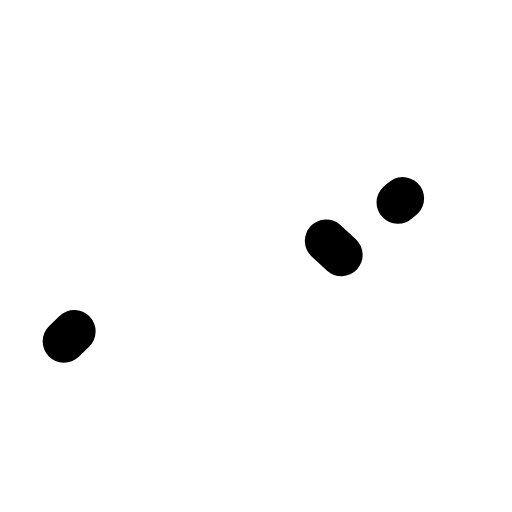
t = 0.00 s
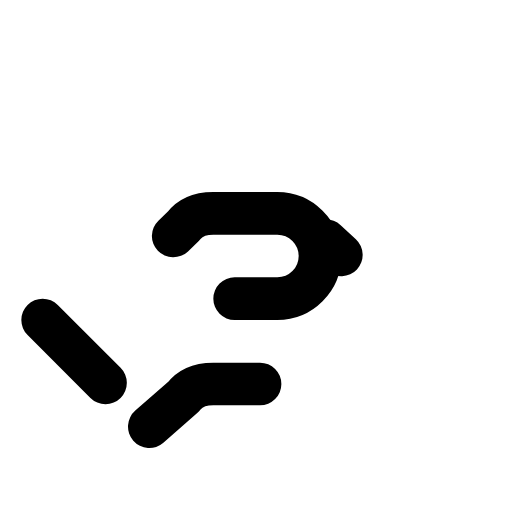
t = 0.18 s
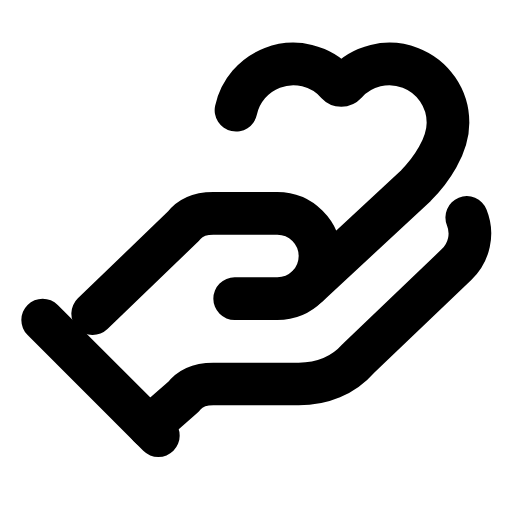
t = 0.39 s
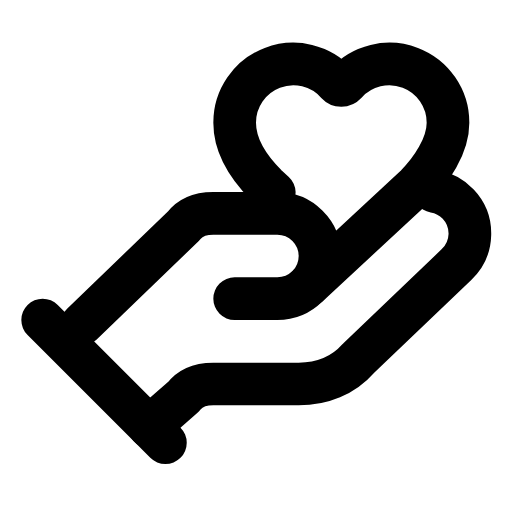
t = 0.50 s
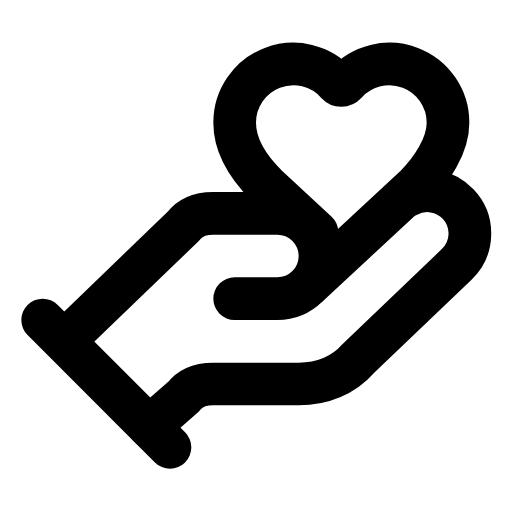
t = 0.71 s
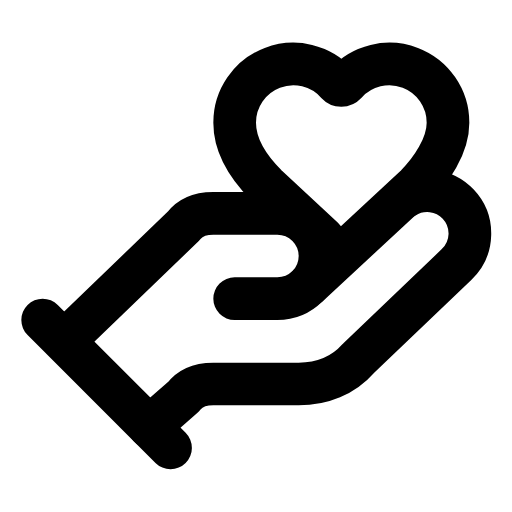
t = 0.82 s

The animated SVG that drew these frames (rendered in a browser with its animation timeline set to each time). Animation: 4 CSS @keyframes rules; one cycle of 1.03 s, repeats indefinitely.

<svg xmlns="http://www.w3.org/2000/svg" viewBox="0 0 24 24" width="96" height="96" role="img" aria-label="Hand Heart Icon" data-icon="hand-heart-icon">
  <title>Hand Heart Icon</title>
<style>
  .a{fill:none;stroke:currentColor;stroke-width:2;stroke-linecap:round;stroke-linejoin:round;
     stroke-dasharray:1;stroke-dashoffset:1;animation:draw 0.85s cubic-bezier(.25,.9,.25,1) both}
  .d{fill:var(--icon-accent,currentColor);stroke:none;transform-box:fill-box;transform-origin:center;
     animation:dotIn .35s ease-out both,dotPulse 0.83s infinite ease-in-out}
  .f{fill:currentColor;stroke:none;animation:fadeIn .45s ease-out both}
  @keyframes draw{to{stroke-dashoffset:0}}
  @keyframes dotIn{from{opacity:0;transform:scale(.4)}to{opacity:1;transform:scale(1)}}
  @keyframes dotPulse{0%,100%{opacity:.55}50%{opacity:1}}
  @keyframes fadeIn{from{opacity:0}to{opacity:1}}
  @media (prefers-reduced-motion:reduce){.a{animation:none;stroke-dashoffset:0}.d,.f{animation:none}}
</style>
  <path class="a" pathLength="1" d="M11 14h2a2 2 0 0 0 0-4h-3c-.6 0-1.1.2-1.4.6L3 16" style="animation-delay:0.0s"/>
  <path class="a" pathLength="1" d="m2 15 6 6" style="animation-delay:0.06s"/>
  <path class="a" pathLength="1" d="m7 20 1.6-1.4c.3-.4.8-.6 1.4-.6h4c1.1 0 2.1-.4 2.8-1.2l4.6-4.4a1 1 0 0 0-2.75-2.91" style="animation-delay:0.12s"/>
  <path class="a" pathLength="1" d="m14.45 13.39 5.05-4.694C20.196 8 21 6.85 21 5.75a2.75 2.75 0 0 0-4.797-1.837.276.276 0 0 1-.406 0A2.75 2.75 0 0 0 11 5.75c0 1.2.802 2.248 1.5 2.946L16 11.95" style="animation-delay:0.18s"/>
</svg>
